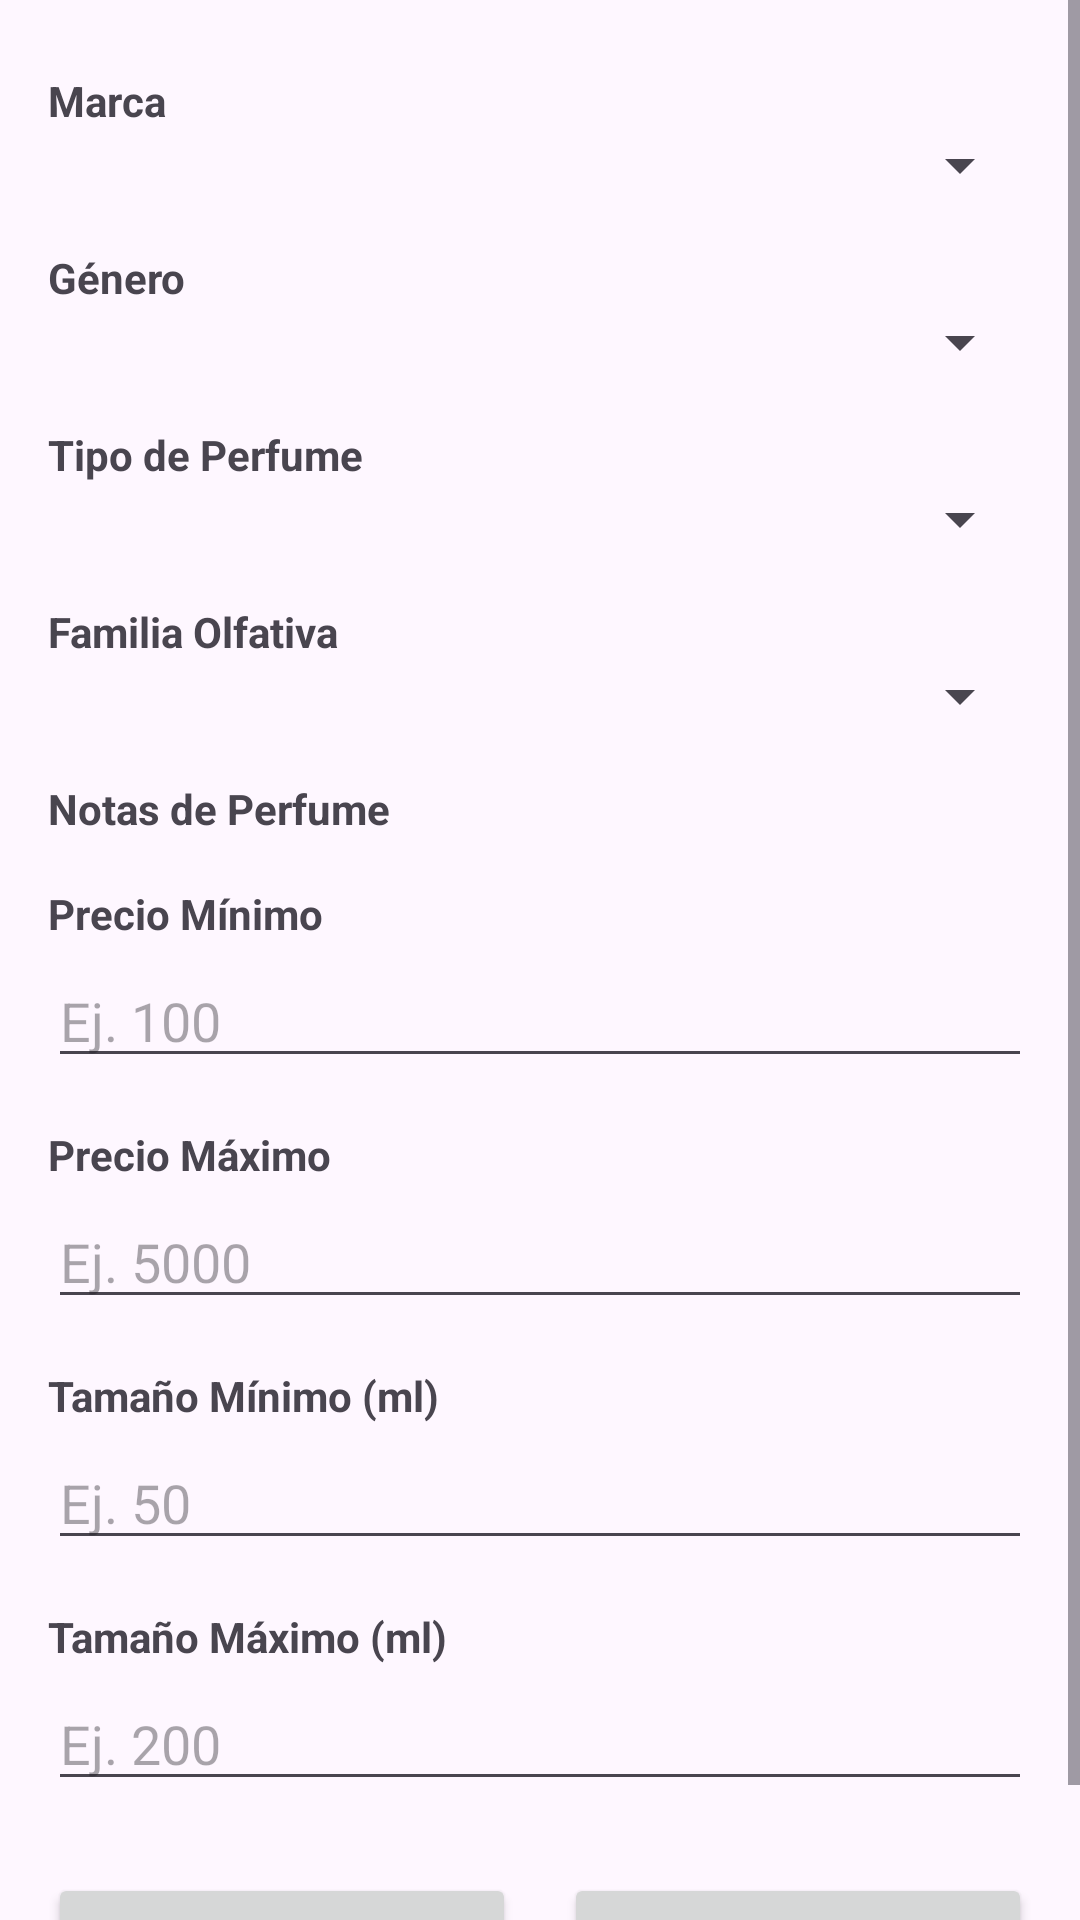

Reconstruct the res/layout file that produces this screen, plus the resources it refers to.
<!-- AndroidManifest.xml: application theme Theme.EtereaTesis2 -->
<!-- res/layout/filter_dialog.xml -->
<?xml version="1.0" encoding="utf-8"?>
<ScrollView xmlns:android="http://schemas.android.com/apk/res/android"
    android:layout_width="match_parent"
    android:layout_height="match_parent">

    <LinearLayout
        android:layout_width="match_parent"
        android:layout_height="wrap_content"
        android:orientation="vertical"
        android:padding="16dp">

        
        <TextView
            android:layout_width="wrap_content"
            android:layout_height="wrap_content"
            android:text="Marca"
            android:textStyle="bold"
            android:layout_marginTop="8dp" />
        <Spinner
            android:id="@+id/spMarca"
            android:layout_width="match_parent"
            android:layout_height="wrap_content" />

        
        <TextView
            android:layout_width="wrap_content"
            android:layout_height="wrap_content"
            android:text="Género"
            android:textStyle="bold"
            android:layout_marginTop="16dp" />
        <Spinner
            android:id="@+id/spGenero"
            android:layout_width="match_parent"
            android:layout_height="wrap_content" />

        
        <TextView
            android:layout_width="wrap_content"
            android:layout_height="wrap_content"
            android:text="Tipo de Perfume"
            android:textStyle="bold"
            android:layout_marginTop="16dp" />
        <Spinner
            android:id="@+id/spTipoPerfume"
            android:layout_width="match_parent"
            android:layout_height="wrap_content" />

        
        <TextView
            android:layout_width="wrap_content"
            android:layout_height="wrap_content"
            android:text="Familia Olfativa"
            android:textStyle="bold"
            android:layout_marginTop="16dp" />
        <Spinner
            android:id="@+id/spFamiliaOlfativa"
            android:layout_width="match_parent"
            android:layout_height="wrap_content" />

        
        <TextView
            android:layout_width="wrap_content"
            android:layout_height="wrap_content"
            android:text="Notas de Perfume"
            android:textStyle="bold"
            android:layout_marginTop="16dp" />
        <LinearLayout
            android:id="@+id/llNotasContainer"
            android:layout_width="match_parent"
            android:layout_height="wrap_content"
            android:orientation="vertical"
            android:paddingStart="8dp"
            android:paddingEnd="8dp" />

        
        <TextView
            android:layout_width="wrap_content"
            android:layout_height="wrap_content"
            android:text="Precio Mínimo"
            android:textStyle="bold"
            android:layout_marginTop="16dp" />
        <EditText
            android:id="@+id/etPrecioMin"
            android:layout_width="match_parent"
            android:layout_height="wrap_content"
            android:hint="Ej. 100"
            android:inputType="numberDecimal"
            android:layout_marginTop="4dp" />

        
        <TextView
            android:layout_width="wrap_content"
            android:layout_height="wrap_content"
            android:text="Precio Máximo"
            android:textStyle="bold"
            android:layout_marginTop="16dp" />
        <EditText
            android:id="@+id/etPrecioMax"
            android:layout_width="match_parent"
            android:layout_height="wrap_content"
            android:hint="Ej. 5000"
            android:inputType="numberDecimal"
            android:layout_marginTop="4dp" />

        
        <TextView
            android:layout_width="wrap_content"
            android:layout_height="wrap_content"
            android:text="Tamaño Mínimo (ml)"
            android:textStyle="bold"
            android:layout_marginTop="16dp" />
        <EditText
            android:id="@+id/etTamanioMin"
            android:layout_width="match_parent"
            android:layout_height="wrap_content"
            android:hint="Ej. 50"
            android:inputType="number"
            android:layout_marginTop="4dp" />

        
        <TextView
            android:layout_width="wrap_content"
            android:layout_height="wrap_content"
            android:text="Tamaño Máximo (ml)"
            android:textStyle="bold"
            android:layout_marginTop="16dp" />
        <EditText
            android:id="@+id/etTamanioMax"
            android:layout_width="match_parent"
            android:layout_height="wrap_content"
            android:hint="Ej. 200"
            android:inputType="number"
            android:layout_marginTop="4dp" />

        
        <LinearLayout
            android:layout_width="match_parent"
            android:layout_height="wrap_content"
            android:orientation="horizontal"
            android:layout_marginTop="24dp">

            <Button
                android:id="@+id/btnAplicarFiltros"
                android:layout_width="0dp"
                android:layout_height="wrap_content"
                android:layout_weight="1"
                android:text="Aplicar Filtros" />

            <Space
                android:layout_width="16dp"
                android:layout_height="wrap_content" />

            <Button
                android:id="@+id/btnLimpiarFiltros"
                android:layout_width="0dp"
                android:layout_height="wrap_content"
                android:layout_weight="1"
                android:text="Limpiar Filtros" />
        </LinearLayout>

    </LinearLayout>
</ScrollView>
<!-- resources referenced by this layout -->
<resources>
  <style name="Theme.EtereaTesis2" parent="Base.Theme.EtereaTesis2" />
  <style name="Base.Theme.EtereaTesis2" parent="Theme.Material3.DayNight.NoActionBar">
          
          
      </style>
</resources>
